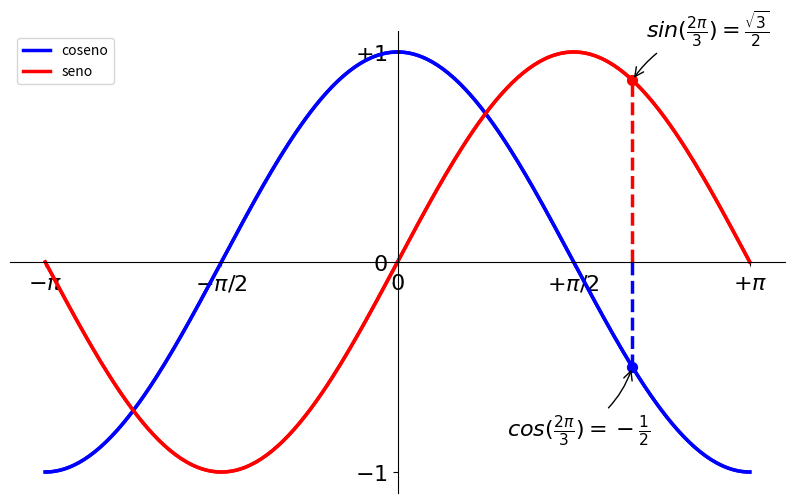

The matplotlib source for this figure:
# -*- coding: utf-8 -*-
"""
Created on Tue Sep 21 21:58:55 2021

[redacted]
"""

import numpy as np
import matplotlib.pyplot as plt

colorCoseno = "blue"
colorSin = "red"
anchoLinea = 2.5
factor = 1.1
# Crea una figura nueva, de 8x6 pulgadas, con 80 puntos por pulgada

plt.figure(figsize=(10, 6), dpi=80)


# Crea un nuevo subplot, en una grilla de 1x1
plt.subplot(1, 1, 1)

X = np.linspace(-np.pi, np.pi, 256)
C, S = np.cos(X), np.sin(X)

# Plotea el coseno con una línea azul contínua de ancho 1 (en pixeles)
plt.plot(X, C, color=colorCoseno, linewidth=anchoLinea, linestyle="-")

# Plotea el seno con una línea verde contínua de ancho 1 (en pixeles)
plt.plot(X, S, color=colorSin, linewidth=anchoLinea, linestyle="-")

# Rango del eje x Automatico
plt.xlim(X.min()*factor, X.max()*factor)

# Ponemos marcas (ticks) en el eje x
#plt.xticks(np.linspace(-4, 4, 9))
plt.xticks([-np.pi, -np.pi/2, 0, np.pi/2, np.pi], \
           [r'$-\pi$', r'$-\pi/2$', r'$0$', r'$+\pi/2$', r'$+\pi$']) #Texto de marca en el Eje

# Rango del eje y Automatico
plt.ylim(C.min()*factor, C.max()*factor)

# Ponemos marcas (ticks) en el eje y
#plt.yticks(np.linspace(-1, 1, 5))
plt.yticks([-1, 0, +1],\
           [r'$-1$', r'$0$', r'$+1$'])  #Texto de marca en el eje y

    
#Movemos el contorno
ax = plt.gca()  # gca es 'get current axis' ó 'tomar eje actual'
ax.spines['right'].set_color('none')
ax.spines['top'].set_color('none')
ax.xaxis.set_ticks_position('bottom')
ax.spines['bottom'].set_position(('data',0))
ax.yaxis.set_ticks_position('left')
ax.spines['left'].set_position(('data',0))
    
#Ponemos un Titlo
plt.plot(X, C, color="blue", linewidth=2.5, linestyle="-", label="coseno")
plt.plot(X, S, color="red",  linewidth=2.5, linestyle="-", label="seno")

plt.legend(loc='upper left')  #En que posicion del tablero ponemos la leyenda

#------------------------------------------------------
#Marcacion de puntos y Anotaciones Latex en las graficas
t = 2 * np.pi / 3
plt.plot([t, t], [0, np.cos(t)], color='blue', linewidth=2.5, linestyle="--")
plt.scatter([t, ], [np.cos(t), ], 50, color='blue')

plt.annotate(r'$cos(\frac{2\pi}{3})=-\frac{1}{2}$',
             xy=(t, np.cos(t)), xycoords='data',
             xytext=(-90, -50), textcoords='offset points', fontsize=16,
             arrowprops=dict(arrowstyle="->", connectionstyle="arc3,rad=.2"))

plt.plot([t, t],[0, np.sin(t)], color='red', linewidth=2.5, linestyle="--")
plt.scatter([t, ],[np.sin(t), ], 50, color='red')

plt.annotate(r'$sin(\frac{2\pi}{3})=\frac{\sqrt{3}}{2}$',
             xy=(t, np.sin(t)), xycoords='data',
             xytext=(+10, +30), textcoords='offset points', fontsize=16,
             arrowprops=dict(arrowstyle="->", connectionstyle="arc3,rad=.2"))

#------------------------------------------------------
#hacer más grandes las marcas y los textos y ajustar sus propiedades de modo
#que tengan sean semi-transparentes.
for label in ax.get_xticklabels() + ax.get_yticklabels():
    label.set_fontsize(16)
    label.set_bbox(dict(facecolor='white', edgecolor='None', alpha=0.65))

#------------------------------------------------------

# Podemos grabar el gráfico (con 72 dpi)
# plt.savefig("ejercicio_2.png)", dpi=72)

# Mostramos el resultado en pantalla
plt.show()